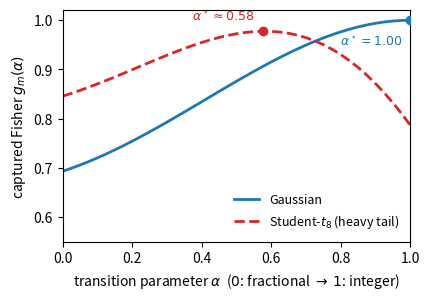

This figure's Python source:
"""Figure: closed-form captured-Fisher efficiency g_m(alpha) for a Gaussian vs a
heavy-tailed (Student-t) scale family.  Reproduces Prop. (closed-form g_m); seed 2026."""
import numpy as np
import matplotlib
matplotlib.use("Agg")
import matplotlib.pyplot as plt

RNG = np.random.default_rng(2026)
def p2(a): return 0.5 + 0.5*a + 1.0*a**2                    # PATP exponent p_2(alpha)

def gm_curve(u, S, alphas):                                 # closed form g_m = v^2/(Sig I)
    I = float((S*S).mean()); out = []
    for a in alphas:
        q = p2(a); M = lambda k: float((np.abs(u)**k).mean())
        v = 0.5*q*M(q); Sig = M(2*q) - M(q)**2
        out.append(v*v/(Sig*I))
    return np.array(out)

alphas = np.linspace(0, 1, 41)
ug = RNG.standard_normal(6_000_000)
Sg = 0.5*(ug**2 - 1.0)
nu = 8; ut = RNG.standard_t(nu, 6_000_000)/np.sqrt(nu/(nu-2.0))
c2 = (nu-2.0)/nu; uu = ut**2/c2
St = -0.5 + (nu+1.0)*uu/(2.0*(nu+uu))

gG, gT = gm_curve(ug, Sg, alphas), gm_curve(ut, St, alphas)
aG, aT = alphas[gG.argmax()], alphas[gT.argmax()]

plt.figure(figsize=(4.4, 3.1))
plt.plot(alphas, gG, '-',  color='C0', lw=2, label='Gaussian')
plt.plot(alphas, gT, '--', color='C3', lw=2, label=r'Student-$t_8$ (heavy tail)')
plt.scatter([aG], [gG.max()], color='C0', zorder=5)
plt.scatter([aT], [gT.max()], color='C3', zorder=5)
plt.annotate(r'$\alpha^\star=%.2f$' % aG, (aG, gG.max()), textcoords='offset points',
             xytext=(-6, -18), color='C0', ha='right', fontsize=9)
plt.annotate(r'$\alpha^\star\approx%.2f$' % aT, (aT, gT.max()), textcoords='offset points',
             xytext=(-6, 8), color='C3', ha='right', fontsize=9)
plt.xlabel(r'transition parameter $\alpha$  ($0$: fractional $\to$ $1$: integer)')
plt.ylabel(r'captured Fisher $g_m(\alpha)$')
plt.ylim(0.55, 1.02); plt.xlim(0, 1)
plt.legend(loc='lower right', fontsize=9, frameon=False)
plt.tight_layout()
plt.savefig("gm_alpha.pdf")
print(f"saved gm_alpha.pdf  (Gaussian alpha*={aG:.2f}, t8 alpha*={aT:.2f})")
